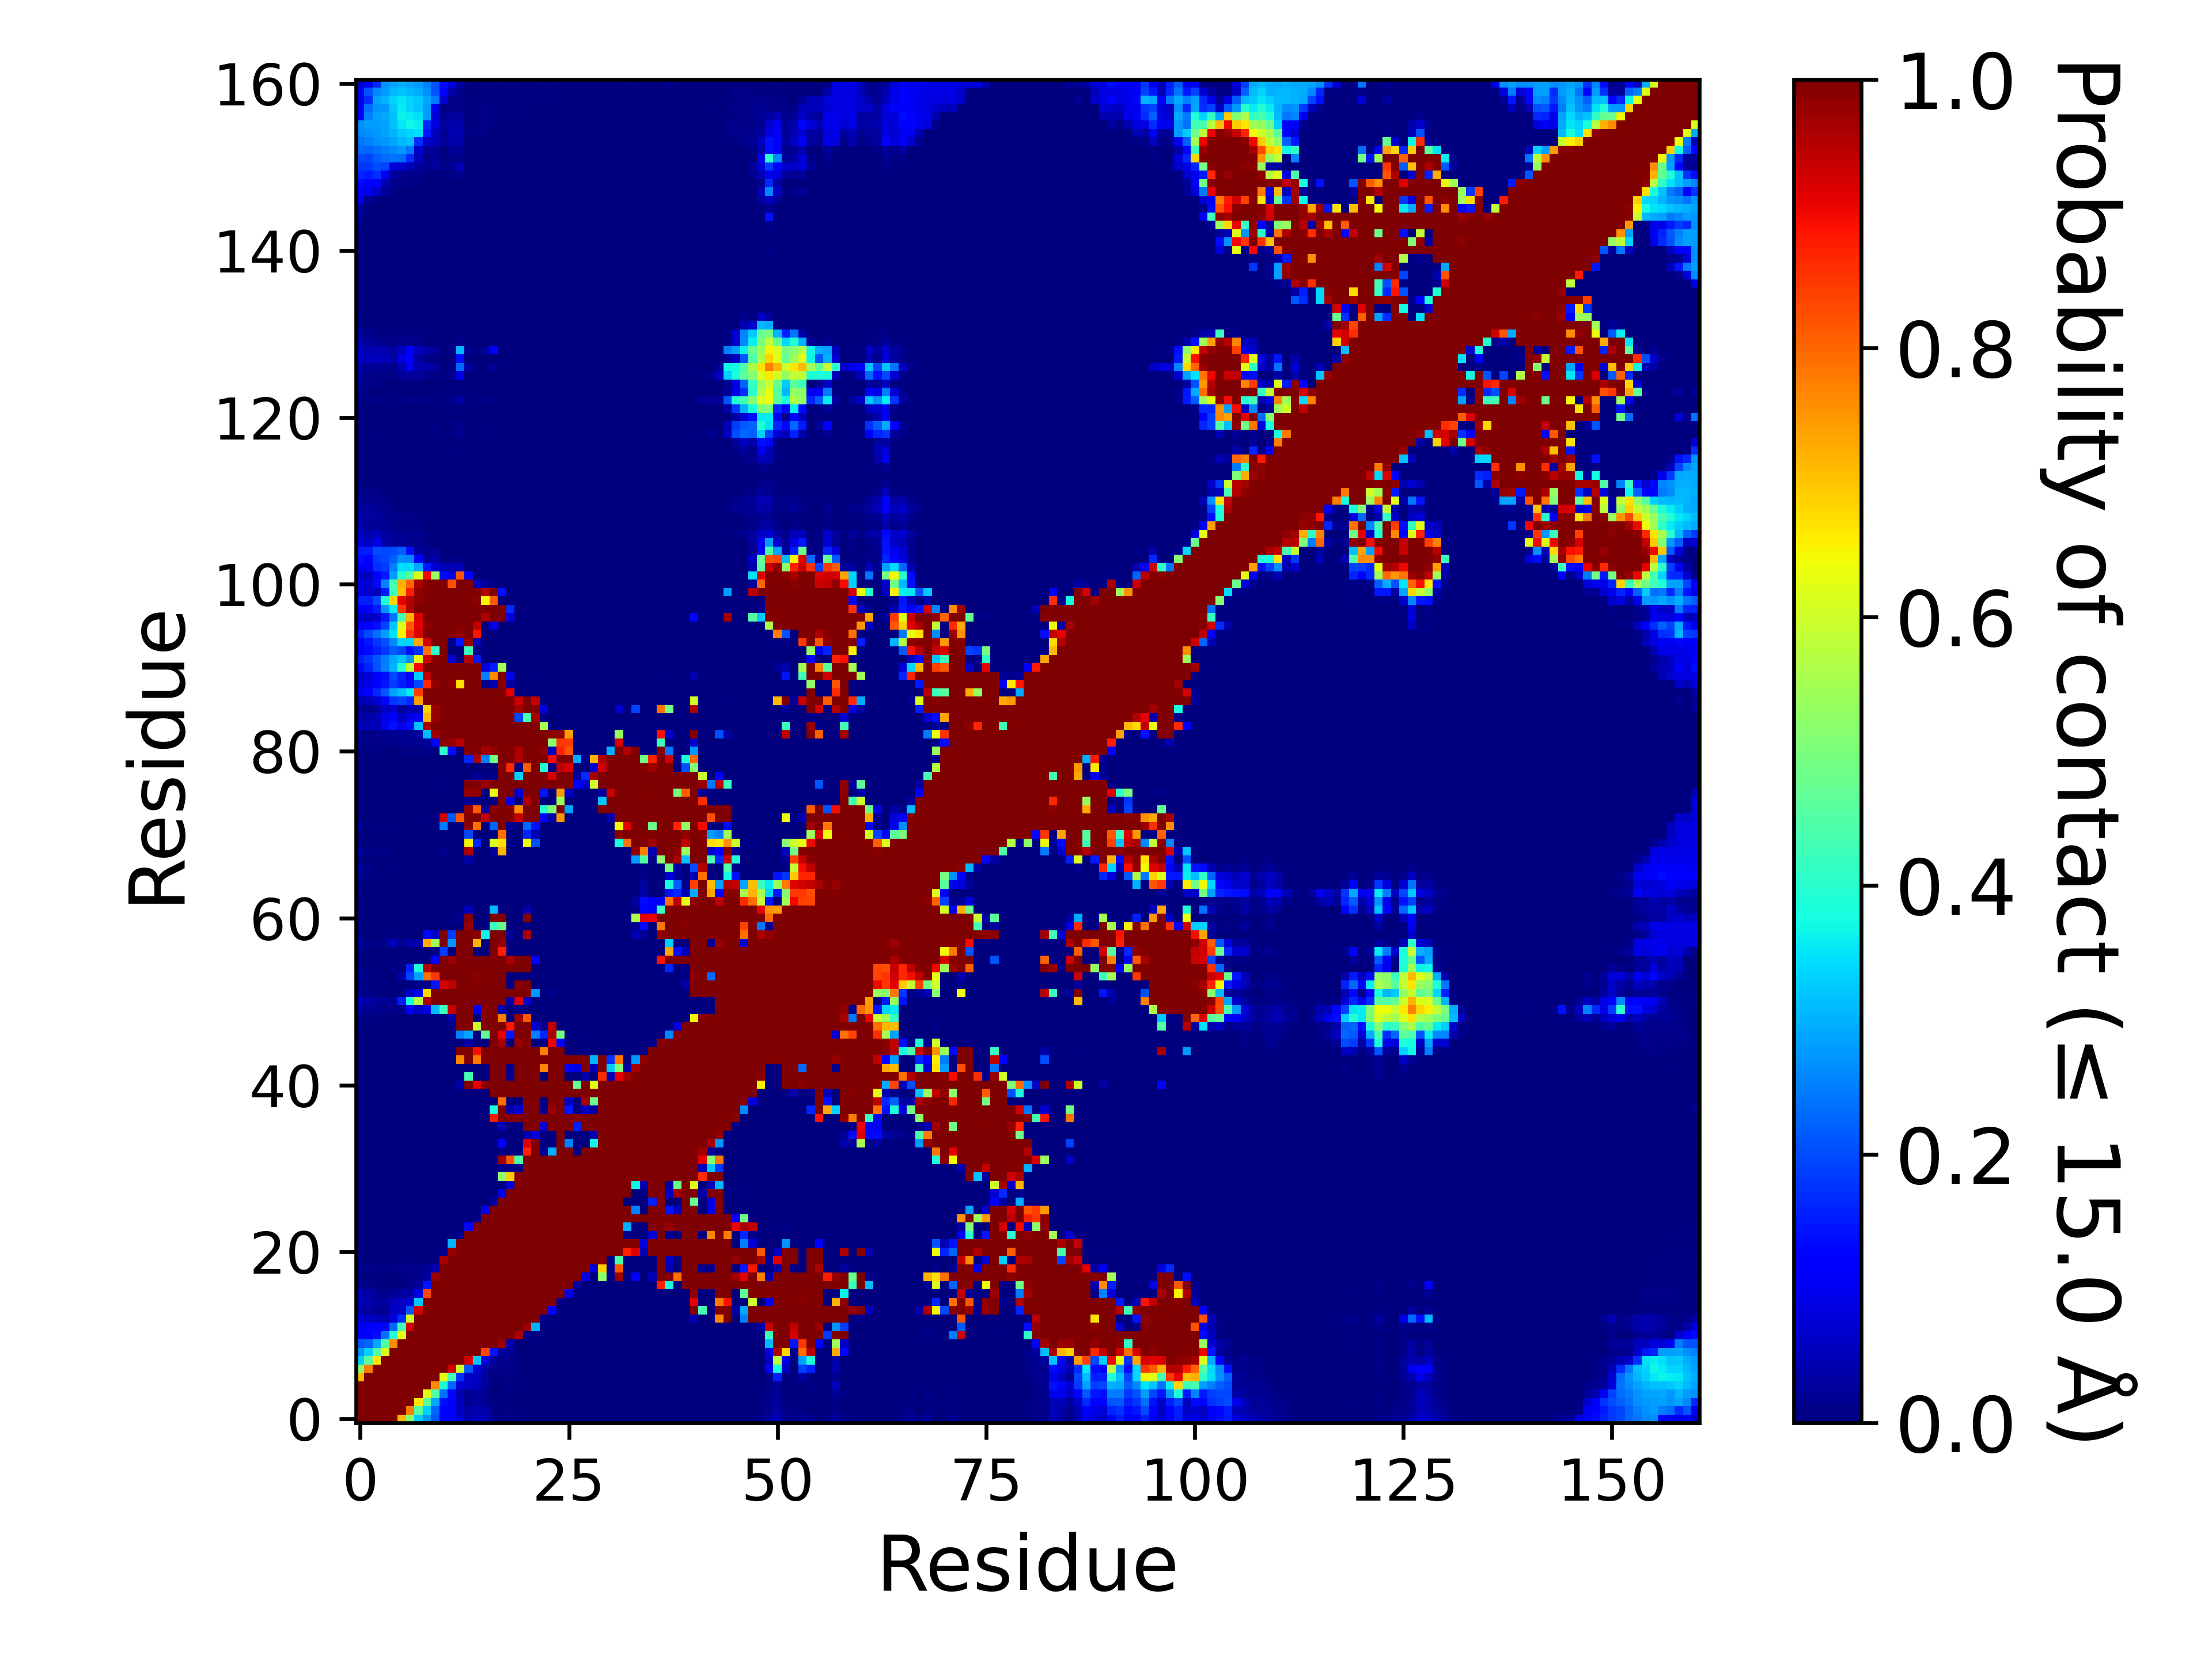

Values plotted in this chart, from the file beside it:
, 1, 2, 3, 4, 5, 6, 7, 8, 9, 10, 11, 12, 13, 14, 15, 16, 17, 18, 19, 20, 21, 22, 23
1, 1.0, 1.0, 1.0, 1.0, 1.0, 0.7126, 0.5168, 0.3279, 0.271, 0.2148, 0.1247, 0.1283, 0.08104, 0.04204, 0.05499, 0.04911, 0.01505, 0.0068, 0.01238, 0.00851, 0.00095, 0.00259, 0.00317
2, 1.0, 1.0, 1.0, 1.0, 1.0, 1.0, 0.777, 0.4564, 0.3288, 0.2263, 0.1115, 0.1084, 0.06058, 0.03156, 0.03996, 0.03674, 0.00879, 0.00364, 0.00806, 0.00367, 0.00195, 0.0033, 0.00362
3, 1.0, 1.0, 1.0, 1.0, 1.0, 1.0, 1.0, 0.6654, 0.4554, 0.2899, 0.1373, 0.1142, 0.05557, 0.01863, 0.02755, 0.01689, 0.00642, 0.00528, 0.00714, 0.00222, 0.0005, 0.00211, 0.00129
4, 1.0, 1.0, 1.0, 1.0, 1.0, 1.0, 1.0, 1.0, 0.6205, 0.4499, 0.2371, 0.1311, 0.04534, 0.01635, 0.02951, 0.01317, 0.00292, 0.00161, 0.00649, 0.00067, 0.0, 0.0006, 0.0006
5, 1.0, 1.0, 1.0, 1.0, 1.0, 1.0, 1.0, 1.0, 1.0, 0.7642, 0.3892, 0.2277, 0.07707, 0.06349, 0.05397, 0.01987, 0.00113, 0.00172, 0.00841, 0.00082, 0.0, 0.00071, 0.00055
6, 0.7126, 1.0, 1.0, 1.0, 1.0, 1.0, 1.0, 1.0, 1.0, 1.0, 0.627, 0.4298, 0.1683, 0.05702, 0.06045, 0.0238, 0.00479, 0.0073, 0.01019, 0.00399, 0.00097, 0.00264, 0.00206
7, 0.5168, 0.777, 1.0, 1.0, 1.0, 1.0, 1.0, 1.0, 1.0, 1.0, 1.0, 0.9283, 0.5973, 0.2078, 0.07286, 0.03478, 0.00971, 0.01014, 0.01214, 0.00335, 0.00042, 0.00274, 0.00051
8, 0.3279, 0.4564, 0.6654, 1.0, 1.0, 1.0, 1.0, 1.0, 1.0, 1.0, 1.0, 1.0, 0.9973, 0.9266, 0.3238, 0.08269, 0.03098, 0.01412, 0.0139, 0.0019, 0.00022, 0.00075, 0.0
9, 0.271, 0.3288, 0.4554, 0.6205, 1.0, 1.0, 1.0, 1.0, 1.0, 1.0, 1.0, 1.0, 1.0, 1.0, 1.0, 0.8324, 0.1468, 0.03106, 0.02023, 0.00189, 0.00048, 0.00062, 0.0
10, 0.2148, 0.2263, 0.2899, 0.4499, 0.7642, 1.0, 1.0, 1.0, 1.0, 1.0, 1.0, 1.0, 1.0, 1.0, 1.0, 1, 0.9998, 0.975, 0.044, 0.0, 0.0, 0.0, 0.0
11, 0.1247, 0.1115, 0.1373, 0.2371, 0.3892, 0.627, 1.0, 1.0, 1.0, 1.0, 1.0, 1.0, 1.0, 1.0, 1.0, 1.0, 1.0, 1.0, 1, 0.9619, 0.01284, 2.999970000299997e-05, 0.0
12, 0.1283, 0.1084, 0.1142, 0.1311, 0.2277, 0.4298, 0.9283, 1.0, 1.0, 1.0, 1.0, 1.0, 1.0, 1.0, 1.0, 1.0, 1.0, 1.0, 1.0, 1.0, 0.9763, 0.3045, 0.0
13, 0.08104, 0.06058, 0.05557, 0.04534, 0.07707, 0.1683, 0.5973, 0.9973, 1.0, 1.0, 1.0, 1.0, 1.0, 1.0, 1.0, 1.0, 1.0, 1.0, 1.0, 1.0, 1.0, 0.9967, 0.01939
14, 0.04204, 0.03156, 0.01863, 0.01635, 0.06349, 0.05702, 0.2078, 0.9266, 1.0, 1.0, 1.0, 1.0, 1.0, 1.0, 1.0, 1.0, 1.0, 1.0, 1.0, 1.0, 1.0, 1.0, 0.9999
15, 0.05499, 0.03996, 0.02755, 0.02951, 0.05397, 0.06045, 0.07286, 0.3238, 1.0, 1.0, 1.0, 1.0, 1.0, 1.0, 1.0, 1.0, 1.0, 1.0, 1.0, 1.0, 1.0, 1.0, 1.0
16, 0.04911, 0.03674, 0.01689, 0.01317, 0.01987, 0.0238, 0.03478, 0.08269, 0.8324, 1, 1.0, 1.0, 1.0, 1.0, 1.0, 1.0, 1.0, 1.0, 1.0, 1.0, 1.0, 1.0, 1.0
17, 0.01505, 0.00879, 0.00642, 0.00292, 0.00113, 0.00479, 0.00971, 0.03098, 0.1468, 0.9998, 1.0, 1.0, 1.0, 1.0, 1.0, 1.0, 1.0, 1.0, 1.0, 1.0, 1.0, 1.0, 1.0
18, 0.0068, 0.00364, 0.00528, 0.00161, 0.00172, 0.0073, 0.01014, 0.01412, 0.03106, 0.975, 1.0, 1.0, 1.0, 1.0, 1.0, 1.0, 1.0, 1.0, 1.0, 1.0, 1.0, 1.0, 1.0
19, 0.01238, 0.00806, 0.00714, 0.00649, 0.00841, 0.01019, 0.01214, 0.0139, 0.02023, 0.044, 1, 1.0, 1.0, 1.0, 1.0, 1.0, 1.0, 1.0, 1.0, 1.0, 1.0, 1.0, 1.0
20, 0.00851, 0.00367, 0.00222, 0.00067, 0.00082, 0.00399, 0.00335, 0.0019, 0.00189, 0.0, 0.9619, 1.0, 1.0, 1.0, 1.0, 1.0, 1.0, 1.0, 1.0, 1.0, 1.0, 1.0, 1.0
21, 0.00095, 0.00195, 0.0005, 0.0, 0.0, 0.00097, 0.00042, 0.00022, 0.00048, 0.0, 0.01284, 0.9763, 1.0, 1.0, 1.0, 1.0, 1.0, 1.0, 1.0, 1.0, 1.0, 1.0, 1.0
22, 0.00259, 0.0033, 0.00211, 0.0006, 0.00071, 0.00264, 0.00274, 0.00075, 0.00062, 0.0, 2.999970000299997e-05, 0.3045, 0.9967, 1.0, 1.0, 1.0, 1.0, 1.0, 1.0, 1.0, 1.0, 1.0, 1.0
23, 0.00317, 0.00362, 0.00129, 0.0006, 0.00055, 0.00206, 0.00051, 0.0, 0.0, 0.0, 0.0, 0.0, 0.01939, 0.9999, 1.0, 1.0, 1.0, 1.0, 1.0, 1.0, 1.0, 1.0, 1.0
24, 0.00051, 0.00122, 4.999950000499995e-05, 0.0, 0.0, 0.0, 0.0, 0.0, 0.0, 0.0, 0.0, 0.0, 9.99990000099999e-06, 0.1213, 0.9971, 1.0, 1.0, 1.0, 1.0, 1.0, 1.0, 1.0, 1.0
25, 0.00039, 0.00148, 7.999920000799993e-05, 0.0, 0.0, 0.0, 0.0, 0.0, 0.0, 0.0, 0.0, 0.0, 0.0, 8.99991000089999e-05, 0.01145, 0.999, 1.0, 1.0, 1.0, 1.0, 1.0, 1.0, 1.0
26, 0.00154, 0.00191, 0.00031, 0.0, 0.0, 0.0, 0.0, 0.0, 0.0, 0.0, 0.0, 0.0, 0.0, 0.0, 0.0, 0.09346, 0.9965, 1.0, 1.0, 1.0, 1.0, 1.0, 1.0
27, 0.00037, 0.00037, 0.0, 0.0, 0.0, 0.0, 0.0, 0.0, 0.0, 0.0, 0.0, 0.0, 0.0, 0.0, 0.0, 0.0, 0.03072, 0.9999, 1.0, 1.0, 1.0, 1.0, 1.0
28, 0.0, 0.0, 0.0, 0.0, 0.0, 0.0, 0.0, 0.0, 0.0, 0.0, 0.0, 0.0, 0.0, 0.0, 0.0, 0.0, 0.0, 0.09088, 0.9984, 1.0, 1.0, 1.0, 1.0
29, 0.0, 0.0, 0.0, 0.0, 0.0, 0.0, 0.0, 0.0, 0.0, 0.0, 0.0, 0.0, 0.0, 0.0, 0.0, 0.0, 0.0, 0.0, 0.07927, 0.9984, 1.0, 1.0, 1.0
30, 0.0, 0.0, 0.0, 0.0, 0.0, 0.0, 0.0, 0.0, 0.0, 0.0, 0.0, 0.0, 0.0, 0.0, 0.0, 0.0, 0.0, 0.5196, 0.689, 0.9922, 1.0, 1.0, 1.0
31, 0.0, 0.0, 0.0, 0.0, 0.0, 0.0, 0.0, 0.0, 0.0, 0.0, 0.0, 0.0, 0.0, 0.0, 0.0, 0.0, 0.0, 0.01271, 0.01309, 0.00707, 0.9999, 1.0, 1
32, 1.999980000199998e-05, 0.00029, 0.0, 0.0, 0.0, 0.0, 0.0, 0.0, 0.0, 0.0, 0.0, 0.0, 0.0, 0.0, 0.0, 0.0, 4.999950000499995e-05, 0.9741, 0.8167, 0.444, 1.0, 1.0, 1.0
33, 0.0, 0.0, 0.0, 0.0, 0.0, 0.0, 0.0, 0.0, 0.0, 0.0, 0.0, 0.0, 0.0, 0.0, 0.0, 0.0, 0.0, 0.00567, 0.00018, 0.0, 0.8731, 1, 0.01335
34, 0.0, 0.0, 0.0, 0.0, 0.0, 0.0, 0.0, 0.0, 0.0, 0.0, 0.0, 0.0, 0.0, 0.0, 0.0, 0.0, 0.0, 0.1246, 0.0, 0.0, 0.9143, 0.999, 1.999980000199998e-05
35, 0.0, 0.0, 0.0, 0.0, 0.0, 0.0, 0.0, 0.0, 0.0, 0.0, 0.0, 0.0, 0.0, 0.0, 0.0, 0.0, 0.0, 0.0, 0.0, 0.0, 0.0459, 0.08088, 0.0
36, 0.0, 0.0, 0.0, 0.0, 0.0, 0.0, 0.0, 0.0, 0.0, 0.0, 0.0, 0.0, 0.0, 0.0, 0.0, 0.0, 0.0, 0.04911, 0.0, 0.0, 1.0, 1.0, 0.07476
37, 0.0, 0.0, 0.0, 0.0, 0.0, 0.0, 0.0, 0.0, 0.0, 0.0, 0.0, 0.0, 0.0, 0.00019, 0.0, 0.0, 0.8816, 1.0, 0.9958, 0.9999, 1.0, 1.0, 1.0
38, 0.0, 0.0, 0.0, 0.0, 0.0, 0.0, 0.0, 0.0, 0.0, 0.0, 0.0, 0.0, 0.0, 0.00125, 0.0, 0.0, 0.3855, 1.0, 0.04361, 0.06374, 1.0, 1.0, 0.0168
39, 0.0, 0.0, 0.0, 0.0, 0.0, 0.0, 0.0, 0.0, 0.0, 0.0, 0.0, 0.0, 0.0, 0.0, 0.0, 0.0, 1.999980000199998e-05, 0.7919, 0.0, 0.0, 1.0, 0.9999, 0.00038
40, 0.0, 0.0, 0.0, 0.0, 0.0, 0.0, 0.0, 0.0, 0.0, 0.0, 0.0, 0.0, 0.0, 9.99990000099999e-06, 0.0, 0.0, 1.0, 1.0, 0.9996, 1.0, 1.0, 1.0, 1.0
41, 0.0, 0.0, 0.0, 0.0, 0.0, 0.0, 0.0, 0.0, 0.0, 0.0, 0.0, 0.0, 0.04078, 1, 0.909, 0.9878, 1.0, 1.0, 1.0, 1.0, 1.0, 1.0, 1.0
42, 0.0, 0.0, 0.0, 0.0, 0.0, 0.0, 0.0, 0.0, 0.0, 0.0, 0.0, 0.0, 0.0, 0.4356, 0.0, 0.0, 1.0, 1.0, 0.01892, 0.9978, 1.0, 1, 0.0025
43, 0.0, 0.0, 0.0, 0.0, 0.0, 0.0, 0.0, 0.0, 0.0, 0.0, 0.0, 0.0, 0.0, 0.0, 0.0, 0.0, 1, 1.0, 0.0126, 1, 1.0, 1.0, 0.7669
44, 0.0, 0.0, 0.0, 0.0, 0.0, 0.0, 0.0, 0.0, 0.0, 0.0, 0.0, 0.0, 0.7673, 1.0, 0.7849, 1.0, 1.0, 1.0, 1.0, 1.0, 1.0, 1.0, 1.0
45, 0.0, 0.0, 0.0, 0.0, 0.0, 0.0, 0.0, 0.0, 0.0, 0.0, 0.0, 0.0, 0.9985, 1.0, 0.8943, 1, 1.0, 1.0, 1, 1.0, 1.0, 1.0, 0.776
46, 0.0, 0.0, 0.0, 0.0, 0.0, 0.0, 0.0, 0.0, 0.0, 0.0, 0.0, 0.0, 6.999930000699993e-05, 0.0306, 0.0, 9.99990000099999e-06, 1.0, 0.9662, 0.0, 0.9774, 1.0, 0.00032, 9.99990000099999e-06
47, 3.999960000399996e-05, 0.0, 0.0, 0.0, 0.0, 0.0, 0.0, 0.0, 0.0, 0.0, 0.0, 0.0, 0.2507, 0.2918, 0.0, 0.4651, 1.0, 0.9131, 0.1516, 0.9966, 1, 0.2504, 0.1614
48, 0.00621, 0.00254, 0.00074, 0.0, 0.0, 0.0, 0.0, 9.99990000099999e-06, 0.0, 0.0, 1.999980000199998e-05, 0.00987, 1.0, 1.0, 0.6, 0.9999, 1.0, 1, 0.8839, 1.0, 1.0, 0.07217, 0.01159
49, 0.00933, 0.007, 0.00505, 0.00061, 0.00056, 9.99990000099999e-06, 5.999940000599994e-05, 0.00062, 0.0, 0.00114, 0.00088, 0.0368, 1.0, 0.9999, 0.00267, 0.9931, 1.0, 0.7757, 2.999970000299997e-05, 0.9689, 0.8177, 0.0, 0.0
50, 0.03335, 0.01853, 0.01384, 0.01225, 0.0098, 0.01128, 0.1065, 0.05924, 0.08779, 0.3073, 0.4229, 0.9361, 1.0, 1.0, 0.1033, 0.9947, 1.0, 0.04462, 0.0, 0.01699, 9.99990000099999e-06, 0.0, 0.0
51, 0.05429, 0.03127, 0.02437, 0.02248, 0.02337, 0.156, 0.3774, 0.5728, 0.9582, 0.9996, 1.0, 1.0, 1.0, 1.0, 1.0, 1.0, 1.0, 1.0, 0.03961, 0.9157, 0.06429, 0.0, 0.0
52, 0.01925, 0.01029, 0.00702, 0.00362, 0.00364, 0.00205, 0.05995, 0.09552, 0.6822, 0.9961, 1.0, 1.0, 1.0, 1.0, 1.0, 1.0, 1.0, 1.0, 1.0, 1.0, 1.0, 0.2705, 8.99991000089999e-05
53, 0.00725, 0.00441, 0.00307, 0.00023, 0.00064, 0.0, 0.00054, 0.00511, 0.01266, 0.1471, 0.9223, 0.9419, 1.0, 1.0, 0.9951, 1, 1.0, 1.0, 0.00414, 0.9953, 0.9998, 0.0, 0.0
54, 0.02025, 0.00567, 0.00412, 0.00183, 0.00388, 0.03646, 0.1912, 0.2845, 0.7903, 0.8502, 1.0, 0.9988, 1.0, 1.0, 0.9915, 0.9936, 1.0, 0.9999, 0.0, 0.0, 0.00207, 0.0, 0.0
55, 0.01409, 0.00326, 0.00256, 0.00054, 0.00855, 0.0054, 0.1598, 0.3861, 0.9455, 1, 1.0, 1.0, 1.0, 1.0, 1.0, 1.0, 1.0, 1.0, 0.9998, 0.9999, 1.0, 0.00138, 0.0
56, 0.00026, 7.999920000799993e-05, 0.0, 0.0, 0.0, 0.0, 0.0, 7.999920000799993e-05, 0.00421, 0.1236, 0.9999, 0.973, 1.0, 1.0, 1, 1.0, 1.0, 1.0, 0.958, 0.9999, 1.0, 0.1139, 0.0
57, 0.00821, 0.00031, 0.0, 0.0, 9.99990000099999e-06, 0.0, 2.999970000299997e-05, 3.999960000399996e-05, 0.00117, 0.00527, 0.185, 0.0, 0.9991, 1.0, 0.0002, 0.0, 1.0, 0.8788, 0.0, 0.0, 0.0024, 0.0, 0.0
58, 0.02974, 0.01099, 0.00691, 0.02178, 0.05689, 0.01228, 0.04289, 0.03786, 0.7288, 0.5462, 1, 0.2709, 1, 1.0, 0.7219, 0.00094, 1, 0.9778, 0.0, 0.0, 0.00012, 0.0, 0.0
59, 0.01003, 0.00103, 0.00029, 0.00713, 0.00278, 0.0, 0.0, 0.00035, 0.1305, 0.06486, 0.9967, 0.1868, 0.9997, 1.0, 0.9873, 0.3654, 1.0, 1.0, 0.02863, 0.00248, 0.9603, 0.00147, 0.0
60, 0.00446, 0.00021, 0.0, 2.999970000299997e-05, 0.0, 0.0, 0.0, 0.0, 0.0, 0.0, 0.0, 0.0, 0.00044, 0.9784, 0.0, 0.0, 0.4152, 0.4772, 0.0, 0.0, 0.0036, 0.0, 0.0
... 101 more rows
